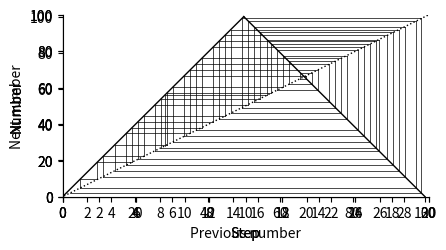

Reproduce this figure in Python.
"""
.. _doublingmap:

Chocolate cake of chaos
=======================

[redacted]
[redacted]
mathematical model.

.. image:: ../../images/lesson3/BarRichard.png

In Alex story we take the attendance at the bar the previous week, :math:´x_t'
double it. If :math:´2x_t \leq 50' then the number of visitors the next week is 

.. math::
  
  x_{t+1} =2x_t

On the other hand, if :math:´2x_t > 50' then the number of visitors next week is

.. math::
  
  x_{t+1} = 2(100 - x_t)

Let's implement this in Python 

"""

import numpy as np
import matplotlib.pyplot as plt
from pylab import rcParams
import matplotlib
rcParams['figure.figsize'] = 12/2.54, 6/2.54
matplotlib.font_manager.FontProperties(family='Helvetica',size=11)


def tentmap(x0,n):
    xs=np.zeros(n+1)
    xs[0]=x0
    for k in range(n):
        xs[k+1]= 2* min(xs[k],100-xs[k])
    return(xs)

x0=20
print('One iteration:' )
print(tentmap(x0,1))
print('Two iterations:' )
print(tentmap(x0,2))
print('Three iterations:' )
print(tentmap(x0,3))

##############################################################################
# 
# If we keep iterating, we get

print('Eleven iterations:' )
print(tentmap(x0,11))


##############################################################################
# Chocolate cake
# --------------
#
# [redacted]
# 13 and 14. This can be simulated as follows.
# 


print('Starting with 13:' )
print(tentmap(13,7))
print('Starting with 14:' )
print(tentmap(14,7))


##############################################################################
#
# Let's make the difference only 0.1, as we do in the figure in the book
# and see what happens.
# 

def formatFigure(ax,n):
    ax.set_ylabel('Number')
    ax.set_xlabel('Step')
    ax.set_ylim((0,100))
    ax.set_xlim((0,n))
    ax.set_xticks(range(0,n+1,2))
    ax.set_yticks(range(0,101,20))
    ax.spines['top'].set_visible(False)
    ax.spines['right'].set_visible(False)

n=20

fig,ax=plt.subplots(num=1)
ax.plot(tentmap(14.1,n), color='black')
ax.plot(tentmap(14.2,n), color='black',linestyle=':')
formatFigure(ax,n)
plt.show()


##############################################################################
#
# And now let's make the difference only 0.001
#

n=30

fig,ax=plt.subplots(num=1)
ax.plot(tentmap(14.001,n), color='black')
ax.plot(tentmap(14.002,n), color='black',linestyle=':')
formatFigure(ax,n)
plt.show()


##############################################################################
# Cobweb diagrams
# --------------
#
# HAVE MATERIAL HERE.

n = 50 

xs = tentmap(14.1,50)
xp = xs[1]

rcParams['figure.figsize'] = 12/2.54, 12/2.54
fig,ax=plt.subplots(num=1)

for x in xs[2:]:
    
    ax.plot([xp, xp],[xp, x],color='k',linewidth=0.5)
    ax.plot([xp, x],[x, x],color='k',linewidth=0.5)
    xp = x


ax.plot([-0.5, 105.5],[-0.5, 105.5],linestyle=':',color='k',linewidth=1)
ax.plot([100, 50],[0, 100],color='k',linewidth=1)
ax.plot([0, 100/2],[0, 100],color='k',linewidth=1)
ax.set_xlabel('Previous number')
ax.set_ylabel('Next number')
ax.spines['top'].set_visible(False)
ax.spines['right'].set_visible(False)
ax.set_xticks(np.arange(0,101,step=20))
ax.set_yticks(np.arange(0,101,step=20))
ax.set_xlim(0,101)
ax.set_ylim(0,101) 
plt.show()

